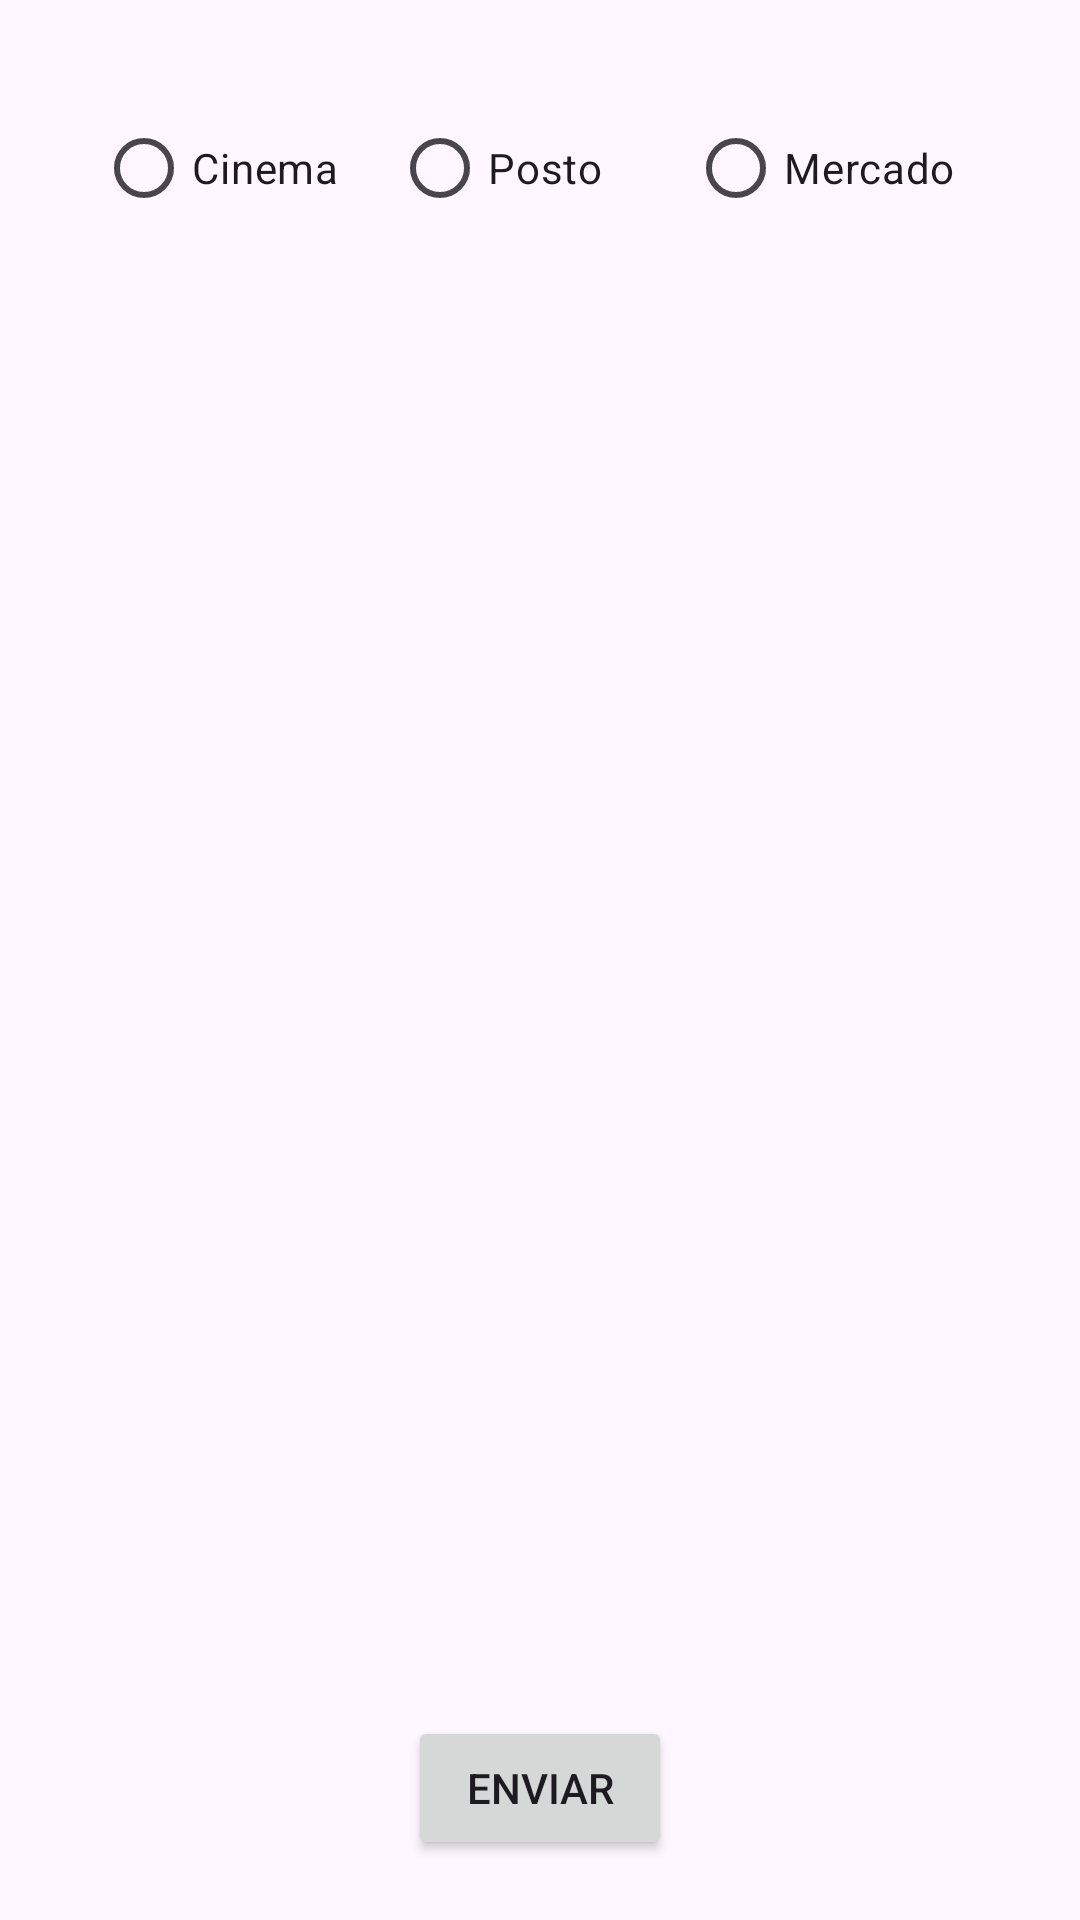

This screen was rendered from an Android layout file. Write that file and the resources it references.
<!-- AndroidManifest.xml: application theme Theme.ProvaAlex -->
<!-- res/layout/activity_inserir.xml -->
<?xml version="1.0" encoding="utf-8"?>
<RelativeLayout xmlns:android="http://schemas.android.com/apk/res/android"
    xmlns:app="http://schemas.android.com/apk/res-auto"
    xmlns:tools="http://schemas.android.com/tools"
    android:layout_width="match_parent"
    android:layout_height="match_parent"
    tools:context=".activities.InsertActivity">

    <RadioGroup

        android:id="@+id/radio_radiogroup"
        android:layout_width="match_parent"
        android:layout_height="wrap_content"
        android:layout_marginStart="32dp"
        android:layout_marginTop="32dp"
        android:layout_marginEnd="32dp"
        android:layout_marginBottom="32dp"
        android:orientation="horizontal">

        <RadioButton
            android:id="@+id/radio_cinema"
            android:layout_width="0dp"
            android:layout_height="wrap_content"
            android:layout_weight="1"
            android:text="Cinema" />

        <RadioButton
            android:id="@+id/radio_posto"
            android:layout_width="0dp"
            android:layout_height="wrap_content"
            android:layout_weight="1"
            android:text="Posto" />

        <RadioButton
            android:id="@+id/radio_mercado"
            android:layout_width="0dp"
            android:layout_height="wrap_content"
            android:layout_weight="1"
            android:text="Mercado" />

    </RadioGroup>

    

    <RelativeLayout
        android:visibility="gone"
        android:id="@+id/inputs_cinema"
        android:layout_width="match_parent"
        android:layout_height="match_parent">

        <EditText
            android:id="@+id/edit_nome_do_cinema"
            android:inputType="text"
            android:hint="Nome do cinema"
            android:layout_centerInParent="true"
            android:layout_width="match_parent"
            android:layout_height="wrap_content"/>

        <EditText
            android:id="@+id/edit_cnpj_do_cinema"
            android:layout_below="@id/edit_nome_do_cinema"
            android:inputType="text"
            android:hint="CNPJ"
            android:layout_centerInParent="true"
            android:layout_width="match_parent"
            android:layout_height="wrap_content"/>

        <EditText
            android:id="@+id/edit_caixa_do_cinema"
            android:layout_below="@id/edit_cnpj_do_cinema"
            android:inputType="numberDecimal"
            android:hint="Caixa"
            android:layout_centerInParent="true"
            android:layout_width="match_parent"
            android:layout_height="wrap_content"/>

        <EditText
            android:id="@+id/edit_qtd_acentos_do_cinema"
            android:layout_below="@id/edit_caixa_do_cinema"
            android:inputType="number"
            android:hint="Quantidade de lugares"
            android:layout_centerInParent="true"
            android:layout_width="match_parent"
            android:layout_height="wrap_content"/>

    </RelativeLayout>

    

    <RelativeLayout
        android:visibility="gone"
        android:id="@+id/inputs_posto"
        android:layout_width="match_parent"
        android:layout_height="match_parent">

        <EditText
            android:id="@+id/edit_nome_do_posto"
            android:inputType="text"
            android:hint="Nome do posto"
            android:layout_centerInParent="true"
            android:layout_width="match_parent"
            android:layout_height="wrap_content"/>

        <EditText
            android:id="@+id/edit_cnpj_do_posto"
            android:layout_below="@id/edit_nome_do_posto"
            android:inputType="text"
            android:hint="CNPJ"
            android:layout_centerInParent="true"
            android:layout_width="match_parent"
            android:layout_height="wrap_content"/>

        <EditText
            android:id="@+id/edit_caixa_do_posto"
            android:layout_below="@id/edit_cnpj_do_posto"
            android:inputType="numberDecimal"
            android:hint="Caixa"
            android:layout_centerInParent="true"
            android:layout_width="match_parent"
            android:layout_height="wrap_content"/>

        <EditText
            android:id="@+id/edit_capacidade_do_posto"
            android:layout_width="match_parent"
            android:layout_height="wrap_content"
            android:layout_below="@id/edit_caixa_do_posto"
            android:layout_centerInParent="true"
            android:hint="Capacidade do tanque"
            android:inputType="numberDecimal" />



    </RelativeLayout>

    

    <RelativeLayout
        android:visibility="gone"
        android:id="@+id/inputs_mercado"
        android:layout_width="match_parent"
        android:layout_height="match_parent">

        <EditText
            android:id="@+id/edit_nome_do_mercado"
            android:inputType="text"
            android:hint="Nome do mercado"
            android:layout_centerInParent="true"
            android:layout_width="match_parent"
            android:layout_height="wrap_content"/>

        <EditText
            android:id="@+id/edit_cnpj_do_mercado"
            android:layout_below="@id/edit_nome_do_mercado"
            android:inputType="text"
            android:hint="CNPJ"
            android:layout_centerInParent="true"
            android:layout_width="match_parent"
            android:layout_height="wrap_content"/>

        <EditText
            android:id="@+id/edit_caixa_do_mercado"
            android:layout_below="@id/edit_cnpj_do_mercado"
            android:inputType="numberDecimal"
            android:hint="Caixa"
            android:layout_centerInParent="true"
            android:layout_width="match_parent"
            android:layout_height="wrap_content"/>

        <TextView
            android:id="@+id/text_ar_condicionado"
            android:text="Tem ar condicionado?"
            android:layout_below="@id/edit_caixa_do_mercado"
            android:layout_width="match_parent"
            android:layout_height="wrap_content"/>

        <RadioGroup
            android:id="@+id/radio_ar_condicionado"
            android:layout_below="@id/text_ar_condicionado"
            android:layout_centerHorizontal="true"
            android:orientation="horizontal"
            android:layout_width="wrap_content"
            android:layout_height="wrap_content">

            <RadioButton
                android:id="@+id/radio_sim"
                android:text="SIM"
                android:layout_width="wrap_content"
                android:layout_height="wrap_content"/>

            <RadioButton
                android:id="@+id/radio_nao"
                android:text="NAO"
                android:layout_width="wrap_content"
                android:layout_height="wrap_content"/>


        </RadioGroup>

    </RelativeLayout>

    <Button
        android:id="@+id/button_enviar"
        android:layout_centerHorizontal="true"
        android:text="ENVIAR"
        android:layout_marginBottom="20dp"
        android:layout_alignParentBottom="true"
        android:layout_width="wrap_content"
        android:layout_height="wrap_content"/>

    <TextView
        android:id="@+id/text_ver"
        android:layout_centerHorizontal="true"
        android:layout_above="@id/button_enviar"
        android:layout_width="wrap_content"
        android:layout_height="wrap_content"/>


</RelativeLayout>
<!-- resources referenced by this layout -->
<resources>
  <style name="Theme.ProvaAlex" parent="Base.Theme.ProvaAlex" />
  <style name="Base.Theme.ProvaAlex" parent="Theme.Material3.DayNight.NoActionBar">
          
          
      </style>
</resources>
